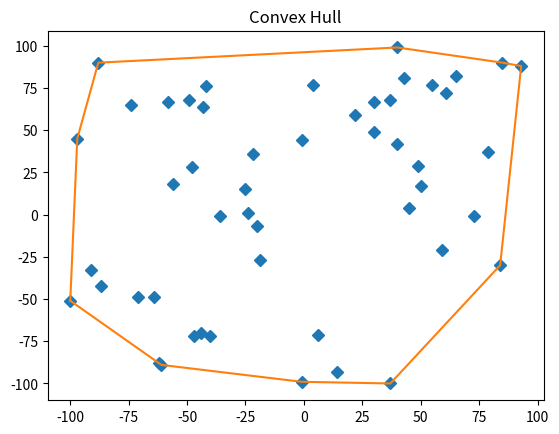

The script that saved this image:
from collections import namedtuple  
import matplotlib.pyplot as plt  
import random

Point = namedtuple('Point', 'x y')


class ConvexHull(object):  
    _points = []
    _hull_points = []

    
    def add(self, point):
        self._points.append(point)

    def _get_orientation(self, origin, p1, p2):
        '''
        Returns the orientation of the Point p1 with regards to Point p2 using origin.
        Negative if p1 is clockwise of p2.
        :param p1:
        :param p2:
        :return: integer
        '''
        difference = (
            ((p2.x - origin.x) * (p1.y - origin.y))
            - ((p1.x - origin.x) * (p2.y - origin.y))
        )

        return difference

    def compute_hull(self):
        '''
        Computes the points that make up the convex hull.
        :return:
        '''
        points = self._points

        # get leftmost point
        start = points[0]
        min_x = start.x
        for p in points[1:]:
            if p.x < min_x:
                min_x = p.x
                start = p

        point = start
        self._hull_points.append(start)

        far_point = None
        while far_point is not start:

            # get the first point (initial max) to use to compare with others
            p1 = None
            for p in points:
                if p is point:
                    continue
                else:
                    p1 = p
                    break

            far_point = p1

            for p2 in points:
                # ensure we aren't comparing to self or pivot point
                if p2 is point or p2 is p1:
                    continue
                else:
                    direction = self._get_orientation(point, far_point, p2)
                    if direction > 0:
                        far_point = p2

            self._hull_points.append(far_point)
            point = far_point

    def get_hull_points(self):
        if self._points and not self._hull_points:
            self.compute_hull()

        return self._hull_points

    def display(self):
        # all points
        x = [p.x for p in self._points]
        y = [p.y for p in self._points]
        plt.plot(x, y, marker='D', linestyle='None')

        # hull points
        hx = [p.x for p in self._hull_points]
        hy = [p.y for p in self._hull_points]
        plt.plot(hx, hy)

        plt.title('Convex Hull')
        plt.show()


def main():  
    ch = ConvexHull()
    for _ in range(50):
        ch.add(Point(random.randint(-100, 100), random.randint(-100, 100)))

    print("Points on hull:", ch.get_hull_points())
    ch.display()


if __name__ == '__main__':  
    main()
